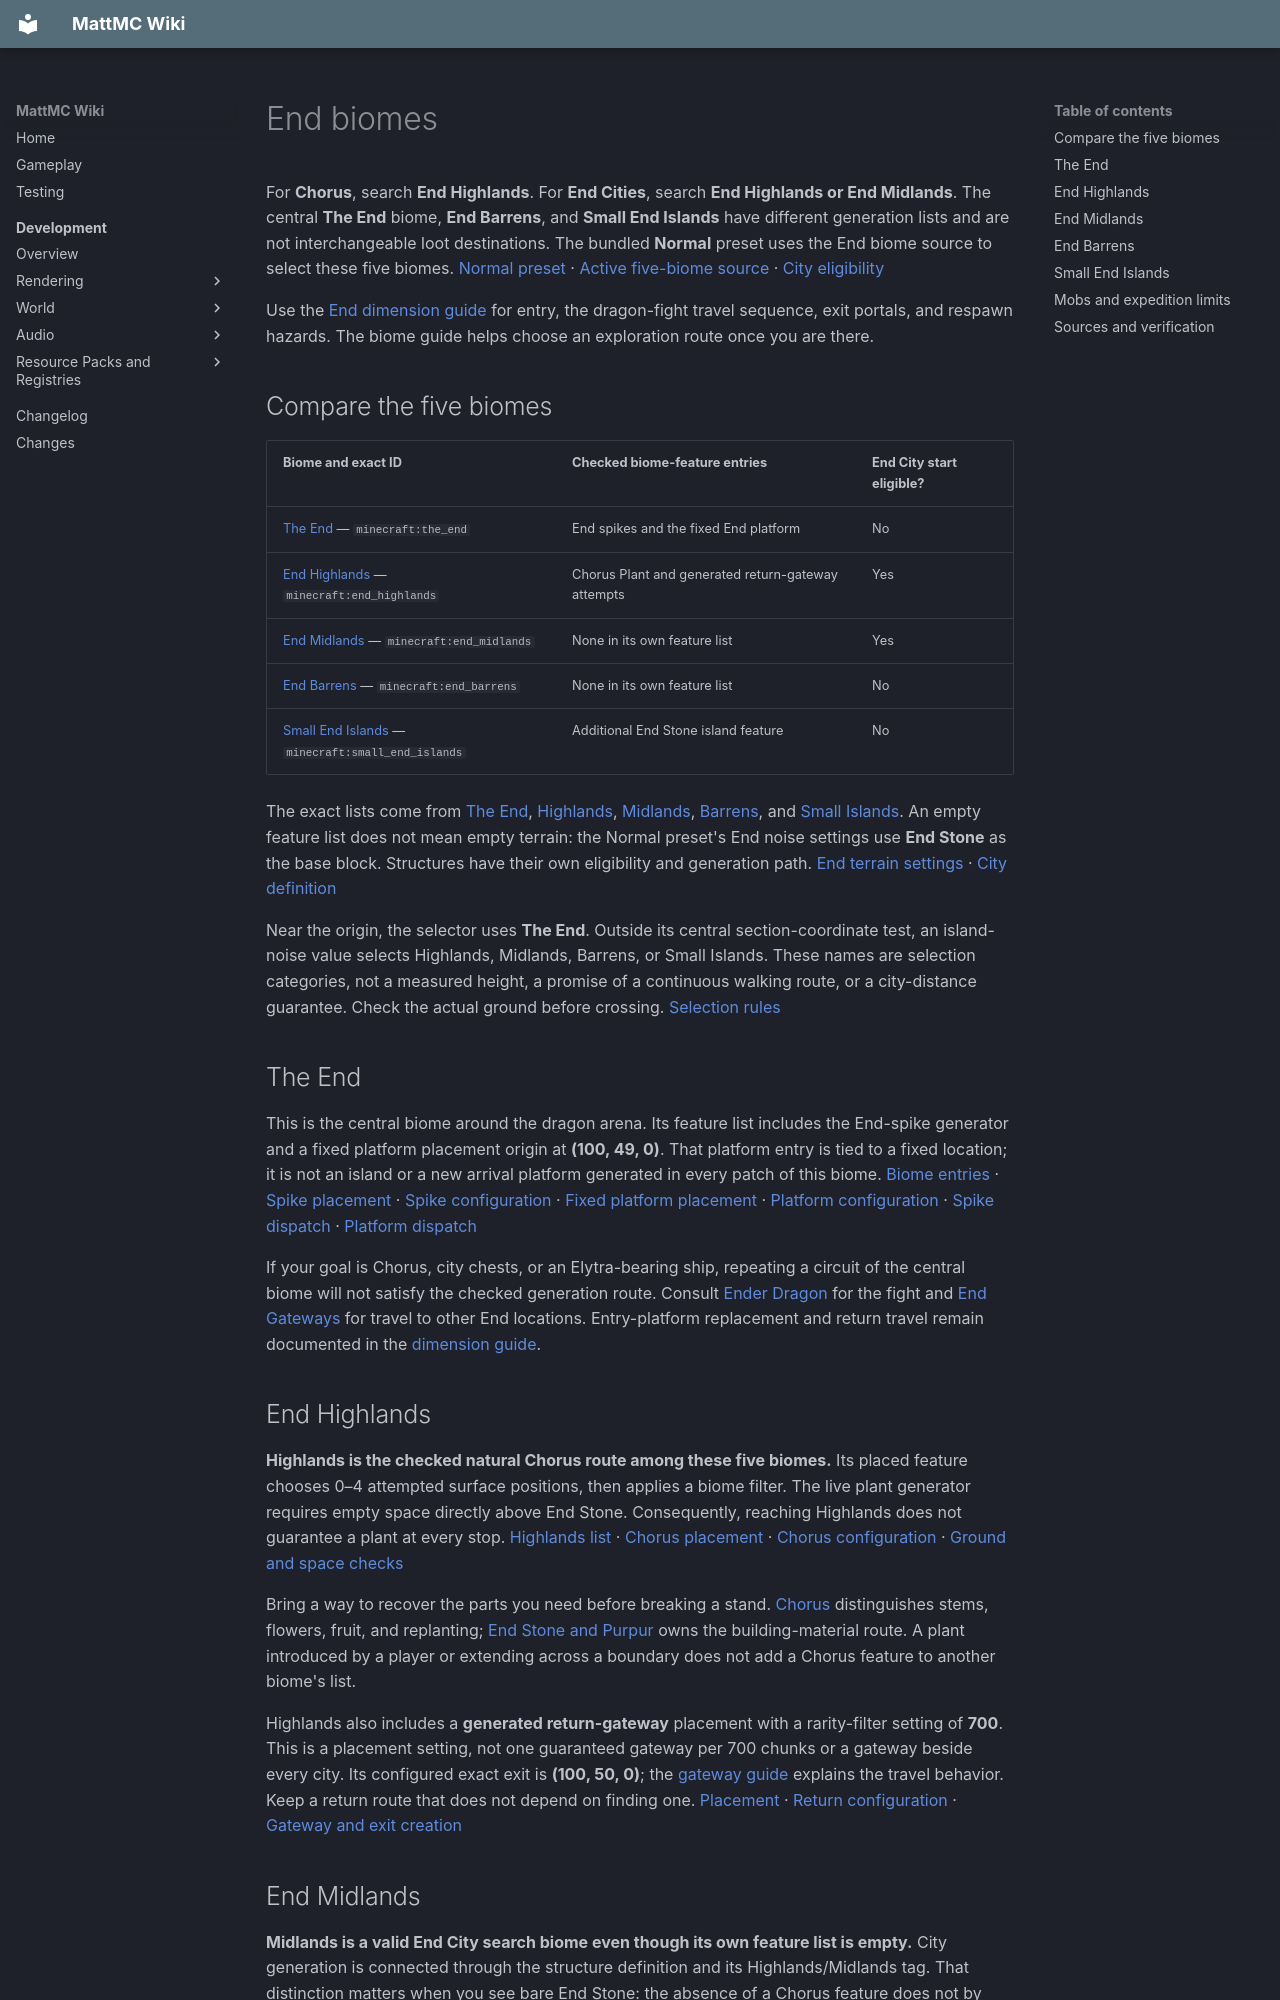

repository: HungLo2020/MattMC · page: gameplay/biomes/EndBiomes/index.html · generator: mkdocs

# End biomes

For **Chorus**, search **End Highlands**. For **End Cities**, search **End Highlands or End Midlands**. The central **The End** biome, **End Barrens**, and **Small End Islands** have different generation lists and are not interchangeable loot destinations. The bundled **Normal** preset uses the End biome source to select these five biomes. [Normal preset][normal] · [Active five-biome source][end-selection] · [City eligibility][city-tag]

Use the [End dimension guide](../dimensions/End.md) for entry, the dragon-fight travel sequence, exit portals, and respawn hazards. The biome guide helps choose an exploration route once you are there.

## Compare the five biomes

| Biome and exact ID | Checked biome-feature entries | End City start eligible? |
| --- | --- | --- |
| [The End](#the-end) — `minecraft:the_end` | End spikes and the fixed End platform | No |
| [End Highlands](#end-highlands) — `minecraft:end_highlands` | Chorus Plant and generated return-gateway attempts | Yes |
| [End Midlands](#end-midlands) — `minecraft:end_midlands` | None in its own feature list | Yes |
| [End Barrens](#end-barrens) — `minecraft:end_barrens` | None in its own feature list | No |
| [Small End Islands](#small-end-islands) — `minecraft:small_end_islands` | Additional End Stone island feature | No |

The exact lists come from [The End][the_end], [Highlands][end_highlands], [Midlands][end_midlands], [Barrens][end_barrens], and [Small Islands][small_end_islands]. An empty feature list does not mean empty terrain: the Normal preset's End noise settings use **End Stone** as the base block. Structures have their own eligibility and generation path. [End terrain settings][end-terrain] · [City definition][city-definition]

Near the origin, the selector uses **The End**. Outside its central section-coordinate test, an island-noise value selects Highlands, Midlands, Barrens, or Small Islands. These names are selection categories, not a measured height, a promise of a continuous walking route, or a city-distance guarantee. Check the actual ground before crossing. [Selection rules][end-selection]

## The End

This is the central biome around the dragon arena. Its feature list includes the End-spike generator and a fixed platform placement origin at **(100, 49, 0)**. That platform entry is tied to a fixed location; it is not an island or a new arrival platform generated in every patch of this biome. [Biome entries][the_end] · [Spike placement][placed-end_spike] · [Spike configuration][config-end_spike] · [Fixed platform placement][placed-end_platform] · [Platform configuration][config-end_platform] · [Spike dispatch][spike-checks] · [Platform dispatch][platform-checks]

If your goal is Chorus, city chests, or an Elytra-bearing ship, repeating a circuit of the central biome will not satisfy the checked generation route. Consult [Ender Dragon](../mobs/EnderDragon.md) for the fight and [End Gateways](../blocks/EndPortals.md#end-gateway) for travel to other End locations. Entry-platform replacement and return travel remain documented in the [dimension guide](../dimensions/End.md).

## End Highlands

**Highlands is the checked natural Chorus route among these five biomes.** Its placed feature chooses 0–4 attempted surface positions, then applies a biome filter. The live plant generator requires empty space directly above End Stone. Consequently, reaching Highlands does not guarantee a plant at every stop. [Highlands list][end_highlands] · [Chorus placement][placed-chorus_plant] · [Chorus configuration][config-chorus_plant] · [Ground and space checks][chorus-checks]

Bring a way to recover the parts you need before breaking a stand. [Chorus](../blocks/Chorus.md) distinguishes stems, flowers, fruit, and replanting; [End Stone and Purpur](../blocks/EndStoneAndPurpur.md) owns the building-material route. A plant introduced by a player or extending across a boundary does not add a Chorus feature to another biome's list.

Highlands also includes a **generated return-gateway** placement with a rarity-filter setting of **700**. This is a placement setting, not one guaranteed gateway per 700 chunks or a gateway beside every city. Its configured exact exit is **(100, 50, 0)**; the [gateway guide](../blocks/EndPortals.md#end-gateway) explains the travel behavior. Keep a return route that does not depend on finding one. [Placement][placed-end_gateway_return] · [Return configuration][config-end_gateway_return] · [Gateway and exit creation][gateway-checks]

## End Midlands

**Midlands is a valid End City search biome even though its own feature list is empty.** City generation is connected through the structure definition and its Highlands/Midlands tag. That distinction matters when you see bare End Stone: the absence of a Chorus feature does not by itself disqualify the area from a city start. [Midlands data][end_midlands] · [City definition][city-definition] · [City tag][city-tag]

Continue looking for large, accessible outer-island terrain and inspect crossings before committing supplies. A candidate city still faces placement and terrain checks, including rejection of a sampled base below Y=60. This does not establish a fixed elevation for all Midlands or certify a safe approach. [City placement][city-set] · [Generation checks][city-checks] The [End City guide](../structures/EndCity.md) owns towers, ships, loot, and Shulker hazards.

## End Barrens

Barrens has **no entries in its own feature list** and is absent from the city start tag. It can still contain End Stone terrain and Enderman candidates. Treat it as terrain to cross or work around rather than a source-defined destination for new Chorus or a city start. [Barrens data][end_barrens] · [End terrain][end-terrain] · [City tag][city-tag]

The selector chooses Barrens for one outer island-noise band; the name does not guarantee a flat shore, a safe ledge, or a particular distance from another biome. Stop at gaps, check the landing area, and reserve blocks for the return crossing. Structure pieces, feature shapes from neighboring origins, and player changes are not confined by this page's start/feature tables. [Biome selection][end-selection]

## Small End Islands

This biome lists an **additional End Stone island feature**. Its placement has a rarity-filter setting of **14**, selects one or two attempts through a weighted count, and chooses starting Y between **55 and 70** before the biome check. The feature then writes a tapering End Stone shape downward from its starting point. Those values describe attempts and origin heights, not a guaranteed platform beneath your next step or the complete height range of all End terrain. [Biome entry][small_end_islands] · [Placement][placed-end_island_decorated] · [Configuration][config-end_island] · [Island generator][island-checks]

It has no own Chorus or return-gateway entry and is excluded from the city start tag. For a Chorus or city expedition, continue toward the eligible Highlands/Midlands route while preserving enough supplies to cross back. Do not assume that a sequence of small islands forms an uninterrupted bridge. [Feature list][small_end_islands] · [City tag][city-tag]
